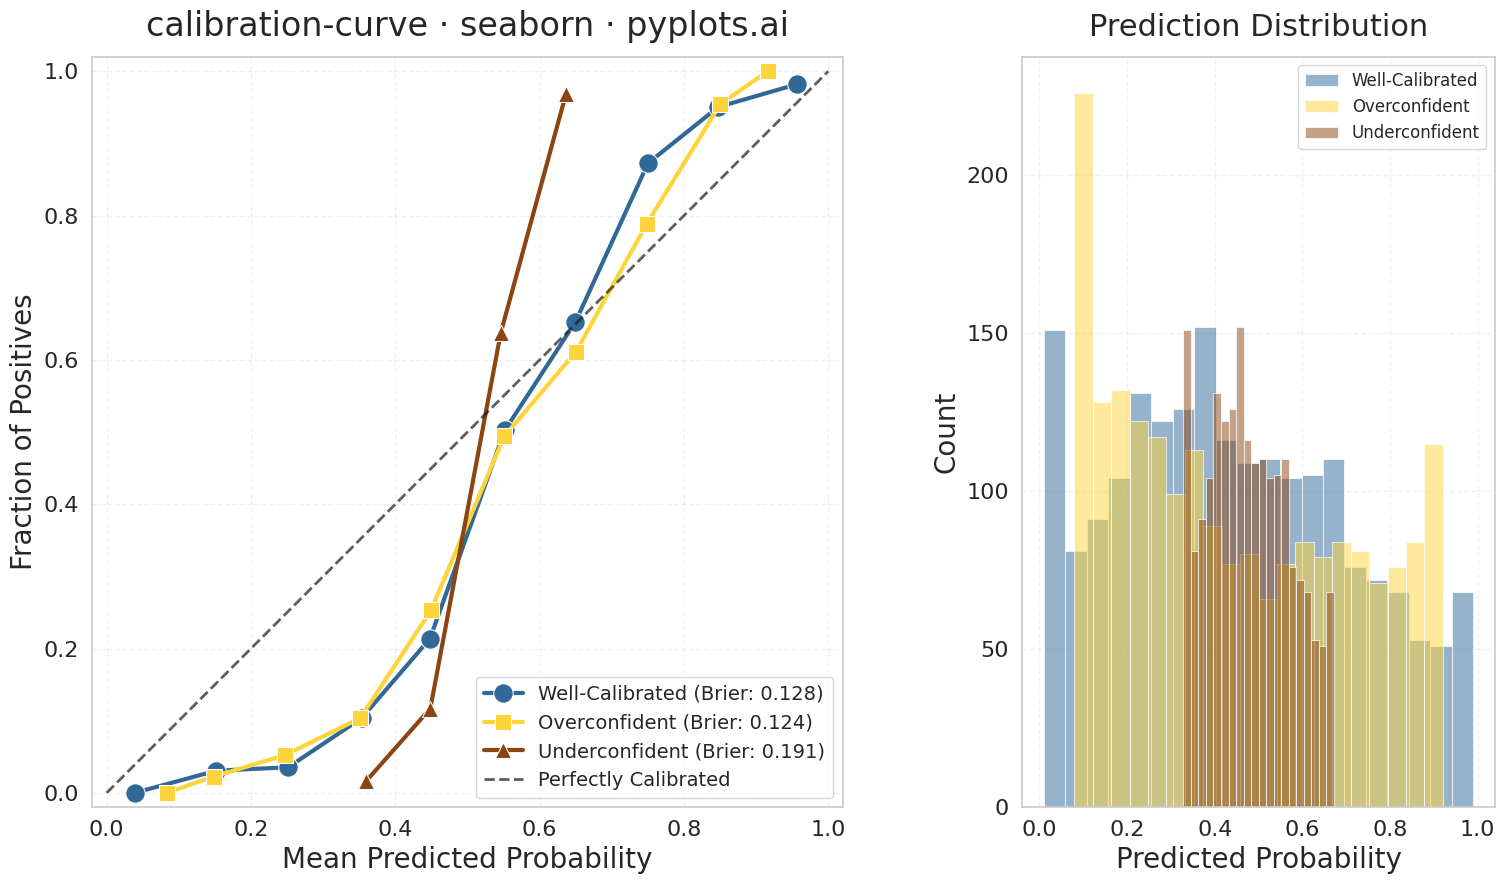

Python code for this plot:
"""pyplots.ai
calibration-curve: Calibration Curve
Library: seaborn | Python 3.13
Quality: pending | Created: 2025-12-26
"""

import matplotlib.pyplot as plt
import numpy as np
import seaborn as sns


# Set seaborn style
sns.set_theme(style="whitegrid")

# Generate synthetic binary classification data
np.random.seed(42)
n_samples = 2000

# True labels - imbalanced for realism (35% positive class)
y_true = np.random.binomial(1, 0.35, n_samples)

# Simulate a well-calibrated classifier (predictions close to diagonal)
base_probs = y_true * 0.7 + (1 - y_true) * 0.3 + np.random.normal(0, 0.2, n_samples)
y_prob_calibrated = np.clip(base_probs, 0.01, 0.99)

# Simulate an overconfident classifier (S-shaped: below diagonal on left, above on right)
y_prob_overconfident = 1 / (1 + np.exp(-5 * (y_prob_calibrated - 0.5)))
y_prob_overconfident = np.clip(y_prob_overconfident, 0.01, 0.99)

# Simulate an underconfident classifier (inverted S: above diagonal on left, below on right)
y_prob_underconfident = 0.5 + (y_prob_calibrated - 0.5) * 0.35
y_prob_underconfident = np.clip(y_prob_underconfident, 0.01, 0.99)

# Compute calibration curves (bin predictions, compute fraction of positives)
n_bins = 10
bin_edges = np.linspace(0, 1, n_bins + 1)

# Well-calibrated model calibration curve
bin_indices_calib = np.digitize(y_prob_calibrated, bin_edges[1:-1])
prob_true_calib = [np.mean(y_true[bin_indices_calib == i]) for i in range(n_bins) if np.sum(bin_indices_calib == i) > 0]
prob_pred_calib = [
    np.mean(y_prob_calibrated[bin_indices_calib == i]) for i in range(n_bins) if np.sum(bin_indices_calib == i) > 0
]

# Overconfident model calibration curve
bin_indices_over = np.digitize(y_prob_overconfident, bin_edges[1:-1])
prob_true_over = [np.mean(y_true[bin_indices_over == i]) for i in range(n_bins) if np.sum(bin_indices_over == i) > 0]
prob_pred_over = [
    np.mean(y_prob_overconfident[bin_indices_over == i]) for i in range(n_bins) if np.sum(bin_indices_over == i) > 0
]

# Underconfident model calibration curve
bin_indices_under = np.digitize(y_prob_underconfident, bin_edges[1:-1])
prob_true_under = [np.mean(y_true[bin_indices_under == i]) for i in range(n_bins) if np.sum(bin_indices_under == i) > 0]
prob_pred_under = [
    np.mean(y_prob_underconfident[bin_indices_under == i]) for i in range(n_bins) if np.sum(bin_indices_under == i) > 0
]

# Calculate Brier scores (mean squared error of probability predictions)
brier_calib = np.mean((y_prob_calibrated - y_true) ** 2)
brier_over = np.mean((y_prob_overconfident - y_true) ** 2)
brier_under = np.mean((y_prob_underconfident - y_true) ** 2)

# Create figure with two subplots
fig, (ax1, ax2) = plt.subplots(1, 2, figsize=(16, 9), gridspec_kw={"width_ratios": [2, 1]})

# Colors: Python Blue, Python Yellow, and a third colorblind-safe color
colors = ["#306998", "#FFD43B", "#8B4513"]

# Plot calibration curves using seaborn lineplot
sns.lineplot(
    x=prob_pred_calib,
    y=prob_true_calib,
    ax=ax1,
    marker="o",
    markersize=14,
    linewidth=3,
    color=colors[0],
    label=f"Well-Calibrated (Brier: {brier_calib:.3f})",
)
sns.lineplot(
    x=prob_pred_over,
    y=prob_true_over,
    ax=ax1,
    marker="s",
    markersize=12,
    linewidth=3,
    color=colors[1],
    label=f"Overconfident (Brier: {brier_over:.3f})",
)
sns.lineplot(
    x=prob_pred_under,
    y=prob_true_under,
    ax=ax1,
    marker="^",
    markersize=12,
    linewidth=3,
    color=colors[2],
    label=f"Underconfident (Brier: {brier_under:.3f})",
)

# Diagonal reference line for perfect calibration
ax1.plot([0, 1], [0, 1], "k--", linewidth=2, alpha=0.7, label="Perfectly Calibrated")

# Styling for calibration plot
ax1.set_xlabel("Mean Predicted Probability", fontsize=20)
ax1.set_ylabel("Fraction of Positives", fontsize=20)
ax1.set_title("calibration-curve · seaborn · pyplots.ai", fontsize=24, pad=15)
ax1.tick_params(axis="both", labelsize=16)
ax1.set_xlim(-0.02, 1.02)
ax1.set_ylim(-0.02, 1.02)
ax1.legend(fontsize=14, loc="lower right")
ax1.grid(True, alpha=0.3, linestyle="--")
ax1.set_aspect("equal")

# Histogram of predicted probabilities using seaborn
sns.histplot(
    y_prob_calibrated,
    ax=ax2,
    bins=20,
    color=colors[0],
    alpha=0.5,
    label="Well-Calibrated",
    edgecolor="white",
    linewidth=0.5,
)
sns.histplot(
    y_prob_overconfident,
    ax=ax2,
    bins=20,
    color=colors[1],
    alpha=0.5,
    label="Overconfident",
    edgecolor="white",
    linewidth=0.5,
)
sns.histplot(
    y_prob_underconfident,
    ax=ax2,
    bins=20,
    color=colors[2],
    alpha=0.5,
    label="Underconfident",
    edgecolor="white",
    linewidth=0.5,
)

# Styling for histogram
ax2.set_xlabel("Predicted Probability", fontsize=20)
ax2.set_ylabel("Count", fontsize=20)
ax2.set_title("Prediction Distribution", fontsize=22, pad=15)
ax2.tick_params(axis="both", labelsize=16)
ax2.legend(fontsize=12, loc="upper right")
ax2.grid(True, alpha=0.3, linestyle="--")

plt.tight_layout()
plt.savefig("plot.png", dpi=300, bbox_inches="tight")
